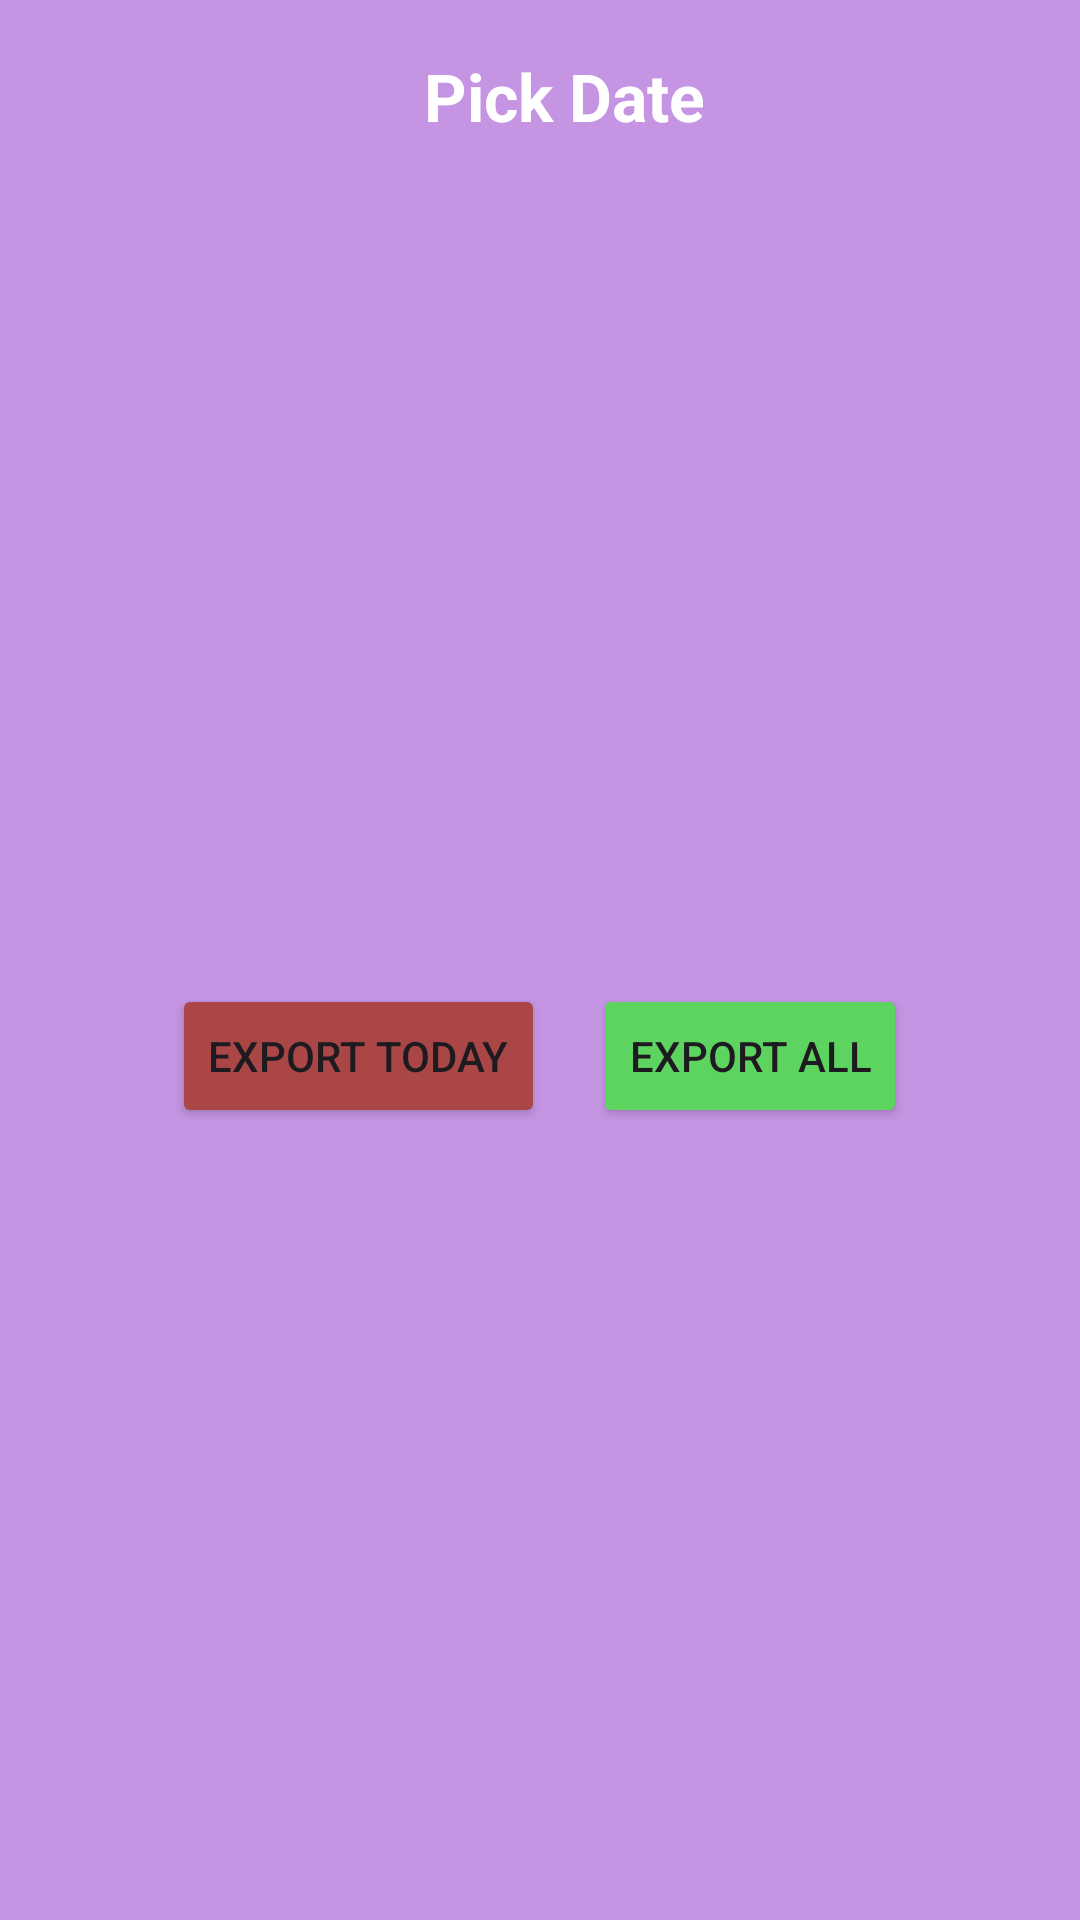

Android layout source for this screen:
<!-- AndroidManifest.xml: application theme Theme.UnicornPrinter -->
<!-- res/layout/date_chooser.xml -->
<?xml version="1.0" encoding="utf-8"?>
<androidx.constraintlayout.widget.ConstraintLayout xmlns:android="http://schemas.android.com/apk/res/android"
    android:layout_width="match_parent"
    android:layout_height="wrap_content"
    android:background="#C595E3"
    xmlns:app="http://schemas.android.com/apk/res-auto">

    <TextView
        android:layout_width="match_parent"
        android:layout_height="?attr/actionBarSize"
        android:text="Pick Date"
        android:id="@+id/title"
        app:layout_constraintStart_toStartOf="parent"
        app:layout_constraintEnd_toEndOf="parent"
        app:layout_constraintTop_toTopOf="parent"
        android:gravity="center"
        android:paddingStart="16dp"
        android:textColor="#fff"
        android:textAppearance="@style/TextAppearance.AppCompat.Large"
        android:textStyle="bold"/>

























    <LinearLayout
        android:layout_width="match_parent"
        android:orientation="horizontal"
        app:layout_constraintStart_toStartOf="parent"
        app:layout_constraintEnd_toEndOf="parent"
        android:gravity="center"
        app:layout_constraintBottom_toBottomOf="parent"
        app:layout_constraintTop_toBottomOf="@id/title"
        android:layout_height="wrap_content">
        <Button
            android:id="@+id/export"
            android:layout_width="wrap_content"
            android:layout_height="wrap_content"
            android:layout_margin="8dp"
            android:backgroundTint="#AA4646"
            android:text="Export Today"
            android:layout_marginBottom="16dp"
   />
        <Button
            android:id="@+id/exportall"
            android:layout_width="wrap_content"
            android:layout_height="wrap_content"
            android:layout_margin="8dp"
            android:backgroundTint="#5DD360"
            android:text="Export All"
            android:layout_marginBottom="16dp"
     />

    </LinearLayout>





</androidx.constraintlayout.widget.ConstraintLayout>
<!-- resources referenced by this layout -->
<resources>
  <style name="Theme.UnicornPrinter" parent="Base.Theme.UnicornPrinter" />
  <style name="Base.Theme.UnicornPrinter" parent="Theme.Material3.DayNight.NoActionBar">
          
          
      </style>
</resources>
